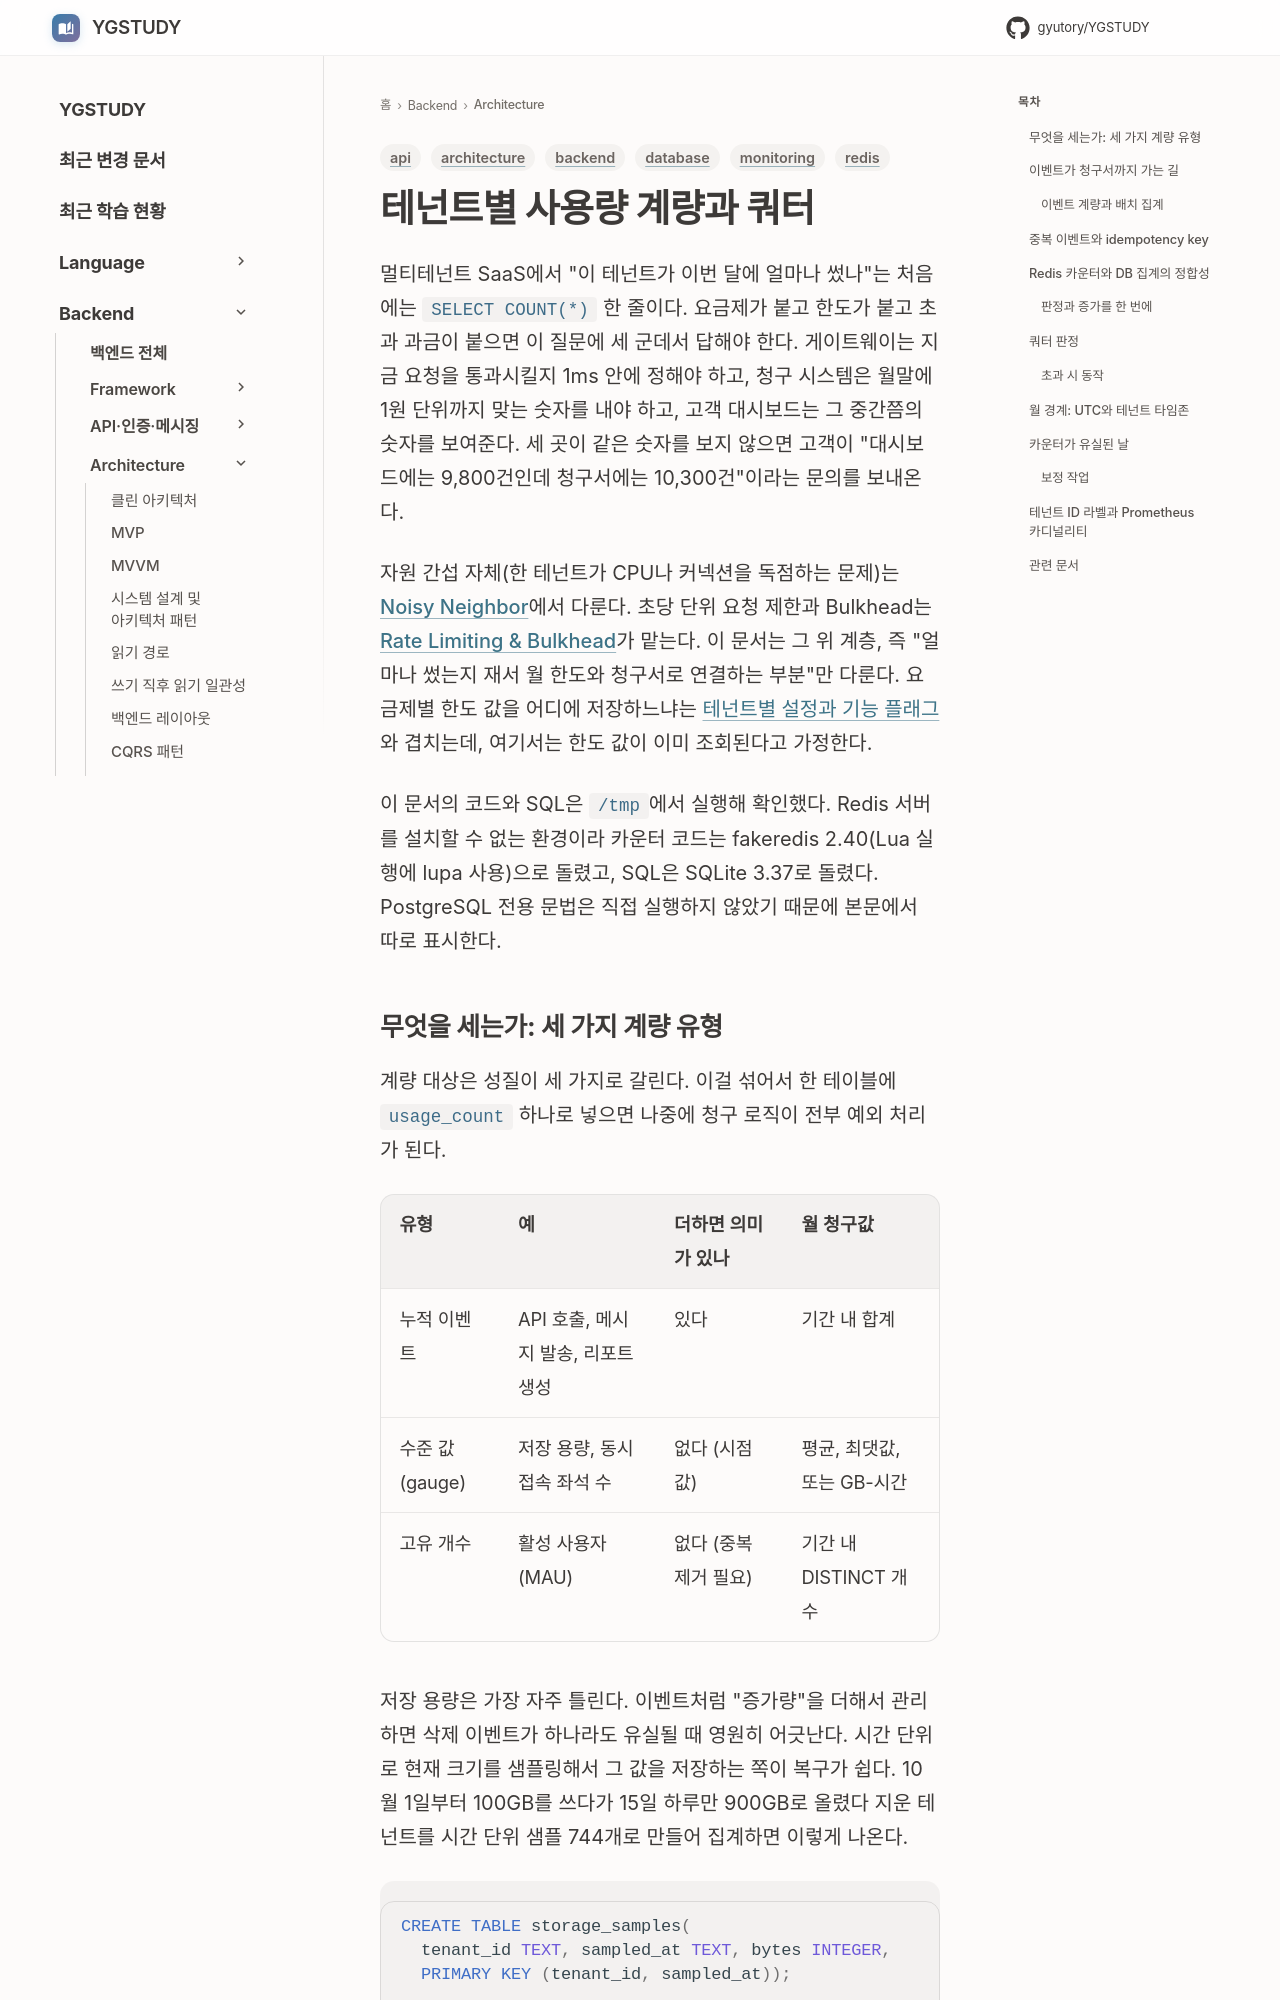

repository: GYUTORY/YGSTUDY · page: Architecture/Tenant_Usage_Metering_and_Quota/index.html · generator: mkdocs

---
title: 테넌트별 사용량 계량과 쿼터
tags: [architecture, backend, redis, database, monitoring, api]
updated: 2026-10-24
---

# 테넌트별 사용량 계량과 쿼터

멀티테넌트 SaaS에서 "이 테넌트가 이번 달에 얼마나 썼나"는 처음에는 `SELECT COUNT(*)` 한 줄이다. 요금제가 붙고 한도가 붙고 초과 과금이 붙으면 이 질문에 세 군데서 답해야 한다. 게이트웨이는 지금 요청을 통과시킬지 1ms 안에 정해야 하고, 청구 시스템은 월말에 1원 단위까지 맞는 숫자를 내야 하고, 고객 대시보드는 그 중간쯤의 숫자를 보여준다. 세 곳이 같은 숫자를 보지 않으면 고객이 "대시보드에는 9,800건인데 청구서에는 10,300건"이라는 문의를 보내온다.

자원 간섭 자체(한 테넌트가 CPU나 커넥션을 독점하는 문제)는 [Noisy Neighbor](Noisy_Neighbor.md)에서 다룬다. 초당 단위 요청 제한과 Bulkhead는 [Rate Limiting & Bulkhead](../Backend/Resilience/Rate_Limiting_and_Bulkhead.md)가 맡는다. 이 문서는 그 위 계층, 즉 "얼마나 썼는지 재서 월 한도와 청구서로 연결하는 부분"만 다룬다. 요금제별 한도 값을 어디에 저장하느냐는 [테넌트별 설정과 기능 플래그](Tenant_Configuration_and_Feature_Flags.md)와 겹치는데, 여기서는 한도 값이 이미 조회된다고 가정한다.

이 문서의 코드와 SQL은 `/tmp`에서 실행해 확인했다. Redis 서버를 설치할 수 없는 환경이라 카운터 코드는 fakeredis 2.40(Lua 실행에 lupa 사용)으로 돌렸고, SQL은 SQLite 3.37로 돌렸다. PostgreSQL 전용 문법은 직접 실행하지 않았기 때문에 본문에서 따로 표시한다.
